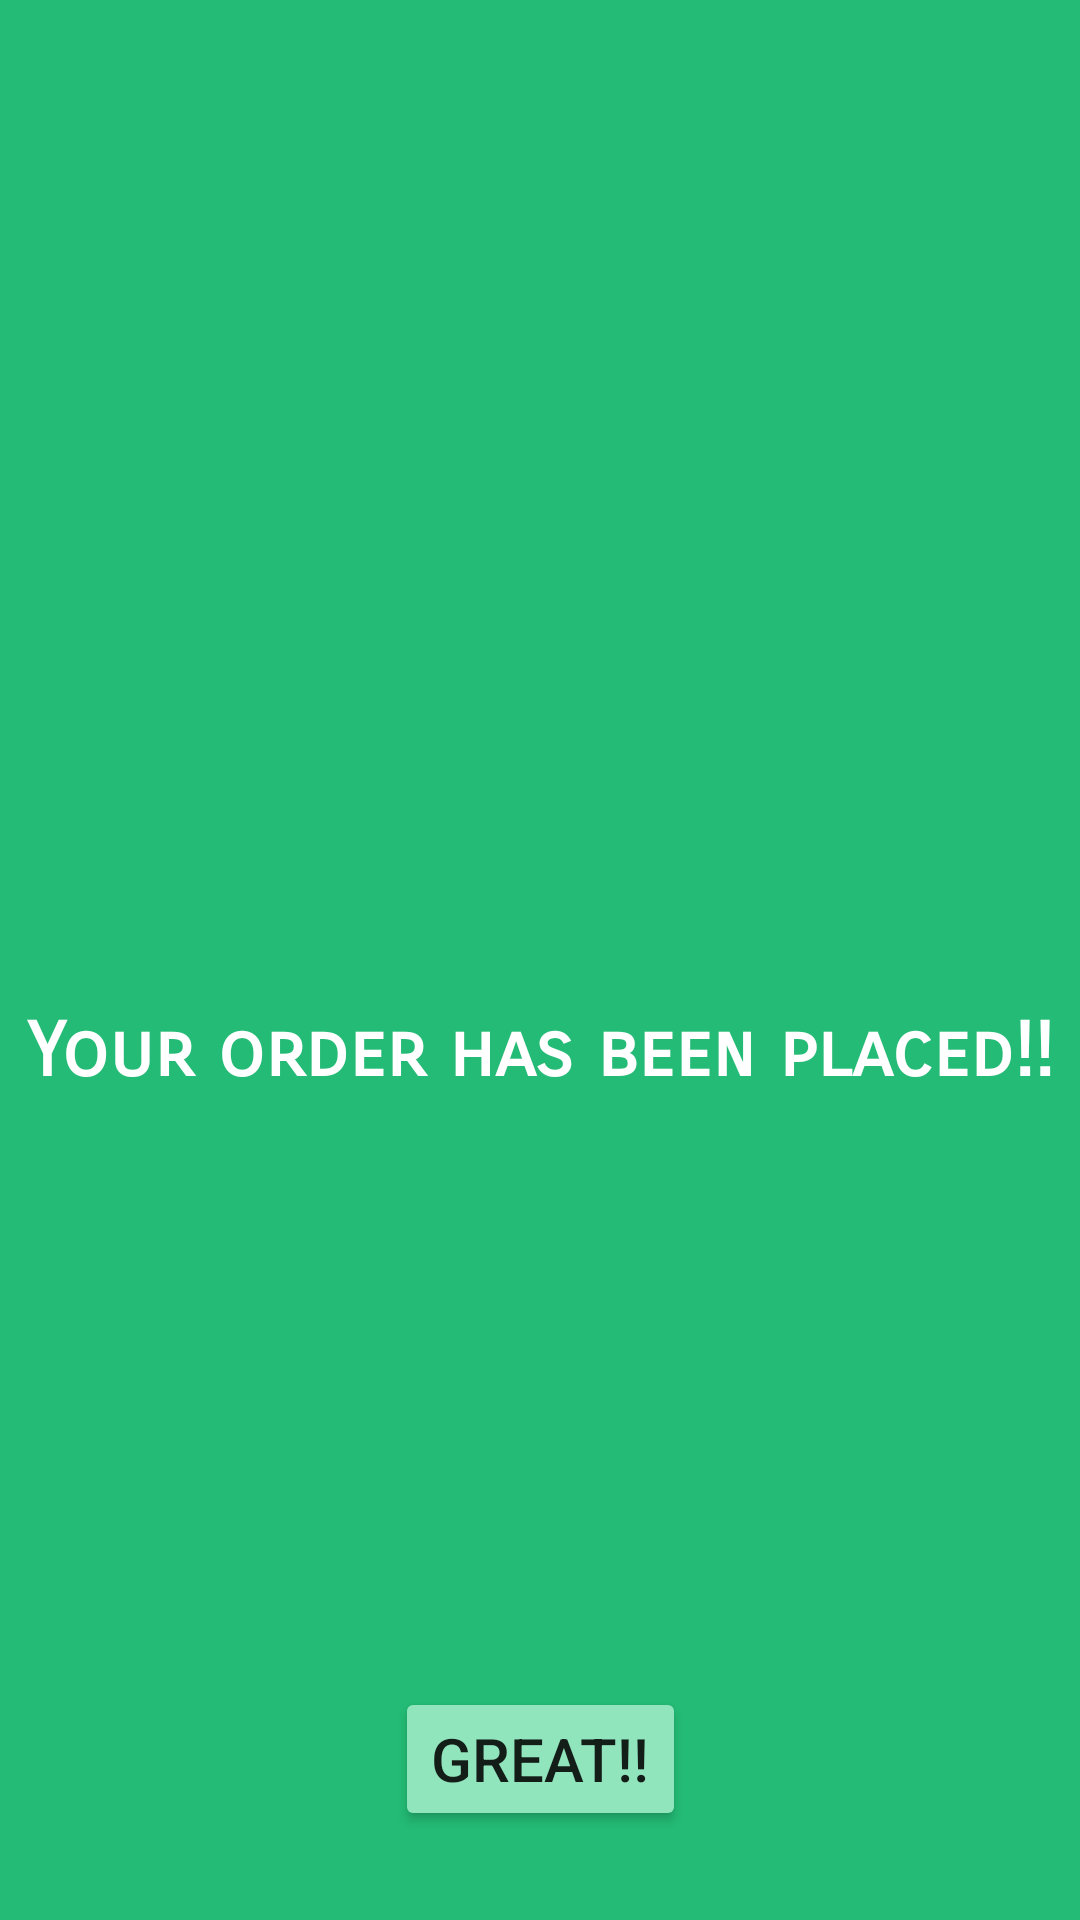

Produce the Android XML layout that renders to this screen, including the resource entries it uses.
<!-- AndroidManifest.xml: application theme Theme.AcmeGradeFinalAssessment -->
<!-- res/layout/activity_order_placed.xml -->
<?xml version="1.0" encoding="utf-8"?>
<androidx.constraintlayout.widget.ConstraintLayout xmlns:android="http://schemas.android.com/apk/res/android"
    xmlns:app="http://schemas.android.com/apk/res-auto"
    xmlns:tools="http://schemas.android.com/tools"
    android:layout_width="match_parent"
    android:layout_height="match_parent"
    android:background="@color/green"
    tools:context=".presentation.activity.OrderPlacedActivity">

    <ImageView
        android:layout_width="200dp"
        android:layout_height="200dp"
        android:src="@drawable/order_placed"
        app:layout_constraintBottom_toBottomOf="parent"
        app:layout_constraintEnd_toEndOf="parent"
        app:layout_constraintStart_toStartOf="parent"
        app:layout_constraintTop_toTopOf="parent"
        app:layout_constraintVertical_bias="0.30" />

    <TextView
        android:layout_width="wrap_content"
        android:layout_height="wrap_content"
        android:fontFamily="sans-serif-smallcaps"
        android:text="Your order has been placed!!"
        android:textColor="@color/white"
        android:textSize="25sp"
        android:textStyle="bold"
        app:layout_constraintBottom_toBottomOf="parent"
        app:layout_constraintEnd_toEndOf="parent"
        app:layout_constraintStart_toStartOf="parent"
        app:layout_constraintTop_toTopOf="parent"
        app:layout_constraintVertical_bias="0.55" />

    <Button
        android:id="@+id/greatButton"
        android:layout_width="wrap_content"
        android:layout_height="wrap_content"
        android:backgroundTint="#91E5BD"
        android:text="GREAT!!"
        android:textSize="20sp"
        app:layout_constraintBottom_toBottomOf="parent"
        app:layout_constraintStart_toStartOf="parent"
        app:layout_constraintEnd_toEndOf="parent"
        app:layout_constraintTop_toTopOf="parent"
        app:layout_constraintVertical_bias="0.95"/>

</androidx.constraintlayout.widget.ConstraintLayout>
<!-- resources referenced by this layout -->
<resources>
  <color name="green">#23BB75</color>
  <color name="white">#FFFFFFFF</color>
  <style name="Theme.AcmeGradeFinalAssessment" parent="Theme.MaterialComponents.DayNight.DarkActionBar">
  
  
          
          <item name="colorPrimary">@color/dark_pink</item>
          <item name="colorPrimaryVariant">@color/darker_pink</item>
          <item name="colorOnPrimary">@color/white</item>
          
          <item name="colorSecondary">@color/teal_200</item>
          <item name="colorSecondaryVariant">@color/teal_700</item>
          <item name="colorOnSecondary">@color/black</item>
          
          <item name="android:statusBarColor">?attr/colorPrimaryVariant</item>
          
          <item name="windowActionBar">false</item>
          <item name="windowNoTitle">true</item>
      </style>
  <color name="dark_pink">#E91E63</color>
  <color name="darker_pink">#AD1457</color>
  <color name="teal_200">#FF03DAC5</color>
  <color name="teal_700">#FF018786</color>
  <color name="black">#FF000000</color>
</resources>
